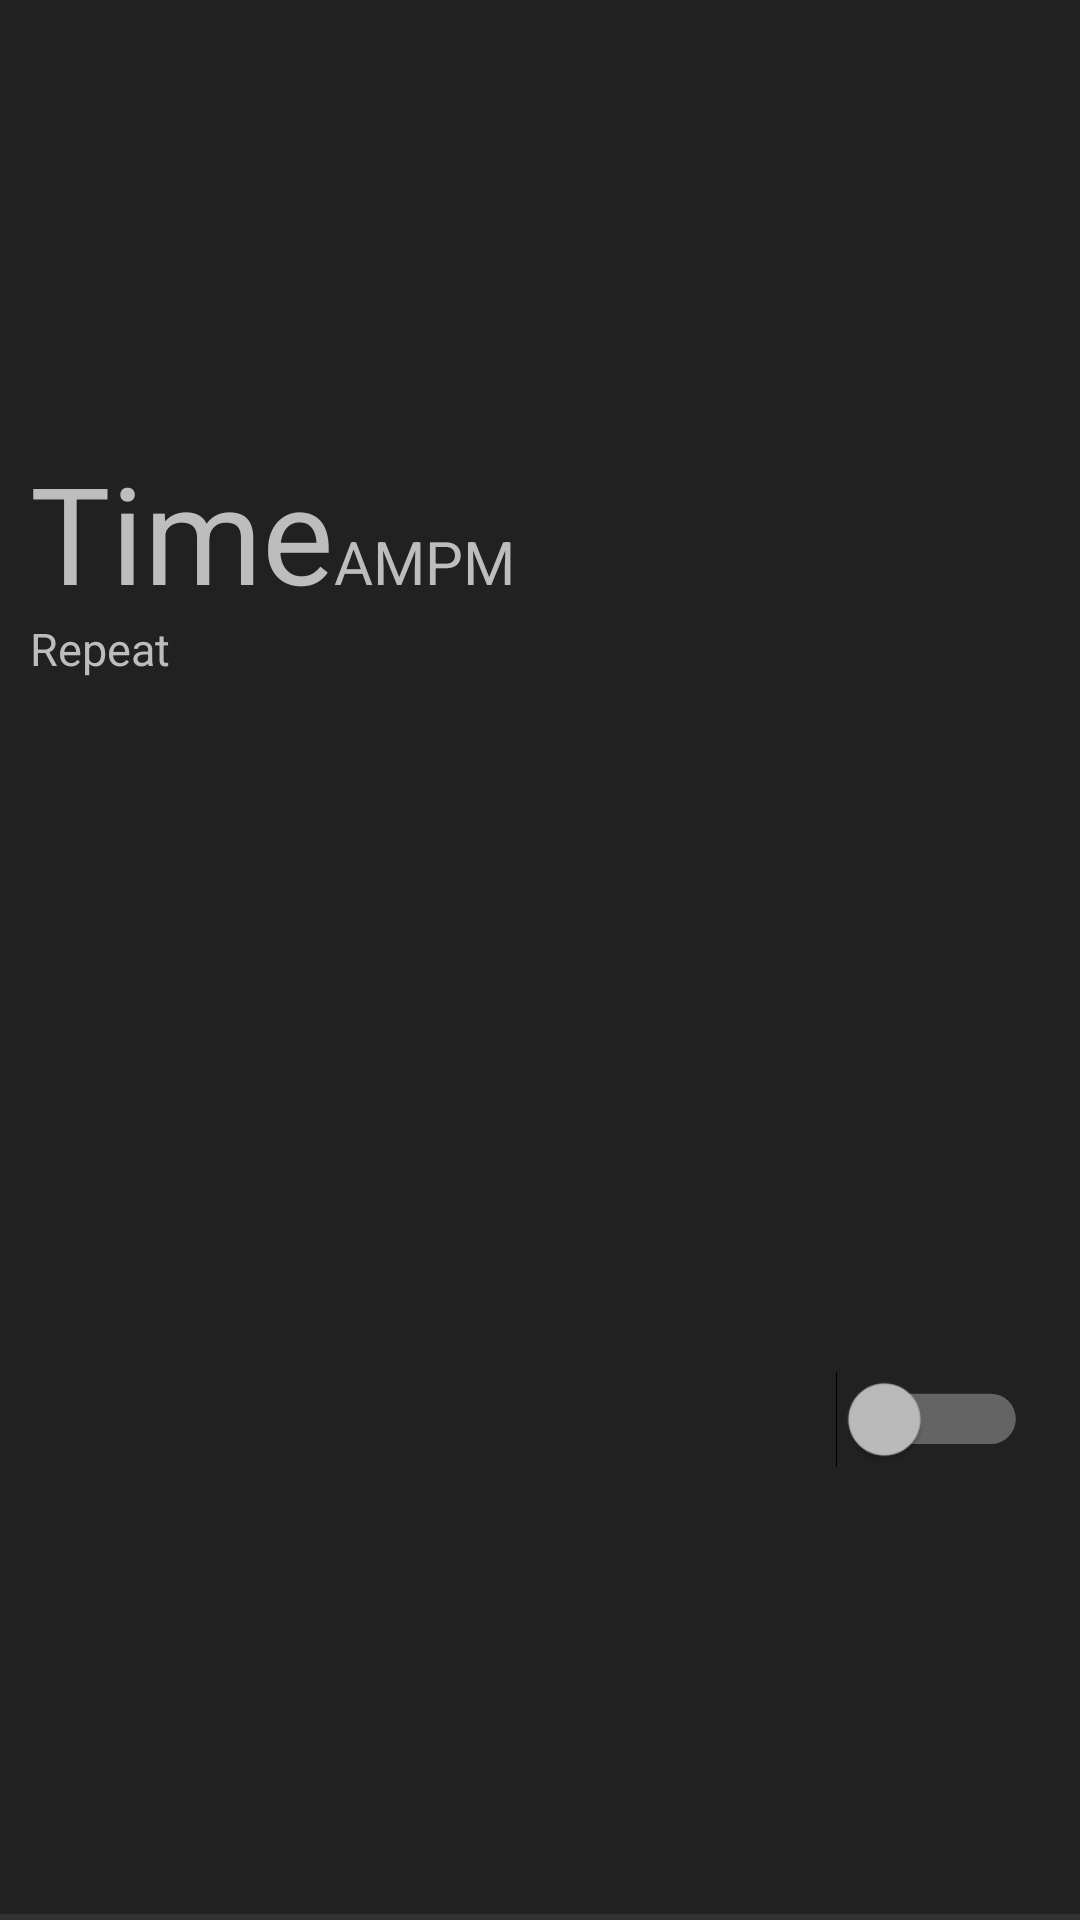

This screen was rendered from an Android layout file. Write that file and the resources it references.
<!-- AndroidManifest.xml: application theme AppTheme -->
<!-- res/layout/customview_alarms_list_view_row.xml -->
<RelativeLayout xmlns:android="http://schemas.android.com/apk/res/android"
    android:layout_width="match_parent"
    android:layout_height="80dp"
    android:background="@drawable/alarms_list_item_border"
    android:gravity="center_vertical"
    android:orientation="horizontal">


    <LinearLayout
        android:layout_width="wrap_content"
        android:layout_height="wrap_content"
        android:orientation="vertical"
        android:paddingStart="10dp">

        <LinearLayout
            android:layout_width="wrap_content"
            android:layout_height="wrap_content"
            android:orientation="horizontal">

            <TextView
                android:id="@+id/alarms_list_row_time"
                android:layout_width="wrap_content"
                android:layout_height="wrap_content"
                android:includeFontPadding="false"
                android:text="@string/replaceTime"
                android:textColor="@color/alarmTimeTextColor"
                android:textSize="45sp" />

            <TextView
                android:id="@+id/alarms_list_row_time_ampm"
                android:layout_width="wrap_content"
                android:layout_height="wrap_content"
                android:text="@string/replaceAMPM"
                android:textColor="@color/alarmTimeTextColor"
                android:textSize="20sp" />
        </LinearLayout>

        <TextView
            android:id="@+id/alarms_list_row_days_of_week"
            android:layout_width="wrap_content"
            android:layout_height="wrap_content"
            android:text="@string/replaceRepeat"
            android:textColor="@color/alarmTimeTextColor"
            android:textSize="15sp" />
    </LinearLayout>

    <Switch
        android:id="@+id/alarmSetToggle"
        android:layout_width="wrap_content"
        android:layout_height="wrap_content"
        android:layout_alignParentEnd="true"
        android:layout_centerHorizontal="true"
        android:layout_centerVertical="true"
        android:backgroundTint="@color/primaryYellow"
        android:focusable="false"
        android:focusableInTouchMode="false"
        android:paddingEnd="20dp"
        android:scaleX="1.2"
        android:scaleY="1.2"
        android:textOff=""
        android:textOn="" />

</RelativeLayout>
<!-- resources referenced by this layout -->
<resources>
  <color name="alarmTimeTextColor">#BDBDBD</color>
  <color name="primaryYellow">#FCDC3D</color>
  <!-- drawable alarms_list_item_border (drawable) -->
  <?xml version="1.0" encoding="utf-8"?>
  <layer-list xmlns:android="http://schemas.android.com/apk/res/android">
      <item android:top="-2dp" android:left="-2dp" android:right="-2dp" android:bottom="1dp">
          <shape android:shape="rectangle">
              <stroke android:width="1dp"
                  android:color="@color/listViewBorderColor" />
              <solid android:color="@color/alarmItemBackgroundColor" />
          </shape>
      </item>
  </layer-list>
  <string name="replaceAMPM">AMPM</string>
  <string name="replaceRepeat">Repeat</string>
  <string name="replaceTime">Time</string>
  <style name="AppTheme" parent="Theme.AppCompat.NoActionBar">
          
          <item name="colorPrimary">@color/primaryGrey</item>
          <item name="colorPrimaryDark">@color/primaryDarkGrey</item>
          <item name="colorAccent">@color/primaryYellow</item>
      </style>
  <color name="listViewBorderColor">#333333</color>
  <color name="alarmItemBackgroundColor">#212121</color>
  <color name="primaryGrey">#212121</color>
  <color name="primaryDarkGrey">#424242</color>
</resources>
